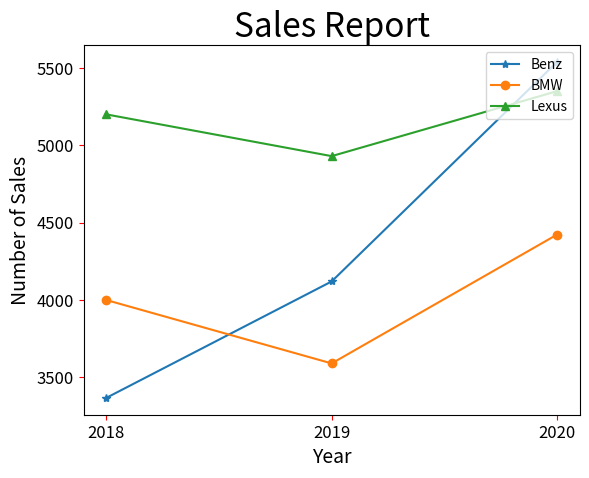

The script that saved this image:
# ch23_12_3.py
import matplotlib.pyplot as plt

Benz = [3367, 4120, 5539]               # Benz線條
BMW = [4000, 3590, 4423]                # BMW線條
Lexus = [5200, 4930, 5350]              # Lexus線條

seq = [2018, 2019, 2020]                # 年度
plt.xticks(seq)                         # 設定x軸刻度
lineBenz, = plt.plot(seq, Benz, '-*', label='Benz')
lineBMW, = plt.plot(seq, BMW, '-o', label='BMW')
lineLexus, = plt.plot(seq, Lexus, '-^', label='Lexus')
plt.legend(handles=[lineBenz, lineBMW, lineLexus], loc='upper right')
plt.title("Sales Report", fontsize=24)
plt.xlabel("Year", fontsize=14)
plt.ylabel("Number of Sales", fontsize=14)
plt.tick_params(axis='both', labelsize=12, color='red')
plt.show()


